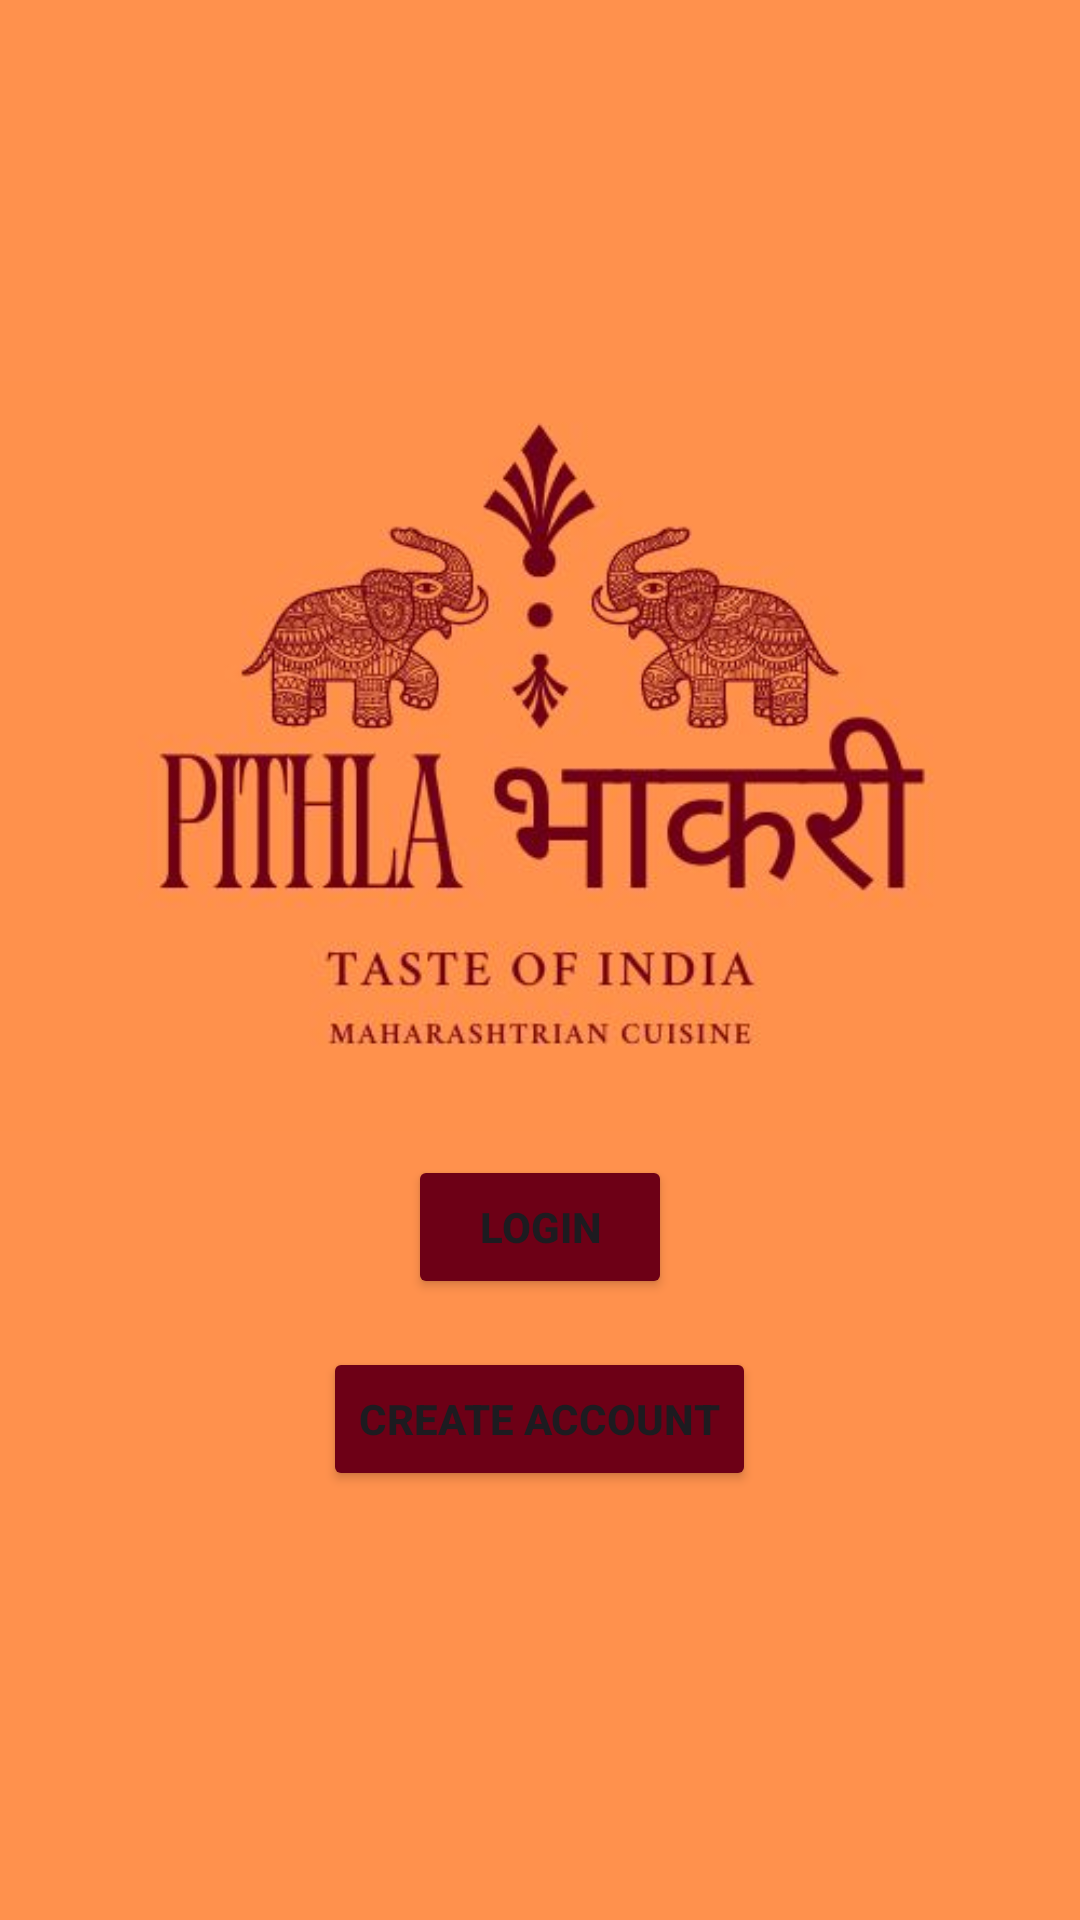

Layout XML and referenced resources for this Android screen:
<!-- AndroidManifest.xml: application theme Theme.Pithlabhakri -->
<!-- res/layout/activity_main.xml -->
<?xml version="1.0" encoding="utf-8"?>
<LinearLayout xmlns:android="http://schemas.android.com/apk/res/android"
    android:layout_width="match_parent"
    android:background="#FF914D"
    android:layout_height="match_parent"
    android:orientation="vertical"
    android:gravity="center">

    <ImageView
        android:id="@+id/product8Image"
        android:layout_width="wrap_content"
        android:layout_height="250dp"
        android:src="@drawable/pblogo"
        android:contentDescription="@string/product8_description"
        android:scaleType="centerCrop"
        android:layout_marginBottom="8dp"/>

    <Button
        android:id="@+id/loginBtn"
        android:layout_width="wrap_content"
        android:layout_height="wrap_content"
        android:text="Login"
        android:textStyle="bold"
        android:backgroundTint="#6D0016"
        android:layout_marginBottom="16dp"/>

    <Button
        android:id="@+id/createAccountBtn"
        android:layout_width="wrap_content"
        android:layout_height="wrap_content"
        android:text="Create account"
        android:textStyle="bold"
        android:backgroundTint="#6D0016"
        android:layout_marginBottom="16dp"/>
</LinearLayout>
<!-- resources referenced by this layout -->
<resources>
  <!-- drawable pblogo: jpg bitmap (drawable, 24051 bytes) -->
  <string name="product8_description">L8</string>
  <style name="Theme.Pithlabhakri" parent="Base.Theme.Pithlabhakri" />
  <style name="Base.Theme.Pithlabhakri" parent="Theme.Material3.DayNight.NoActionBar">
          
          
      </style>
</resources>
